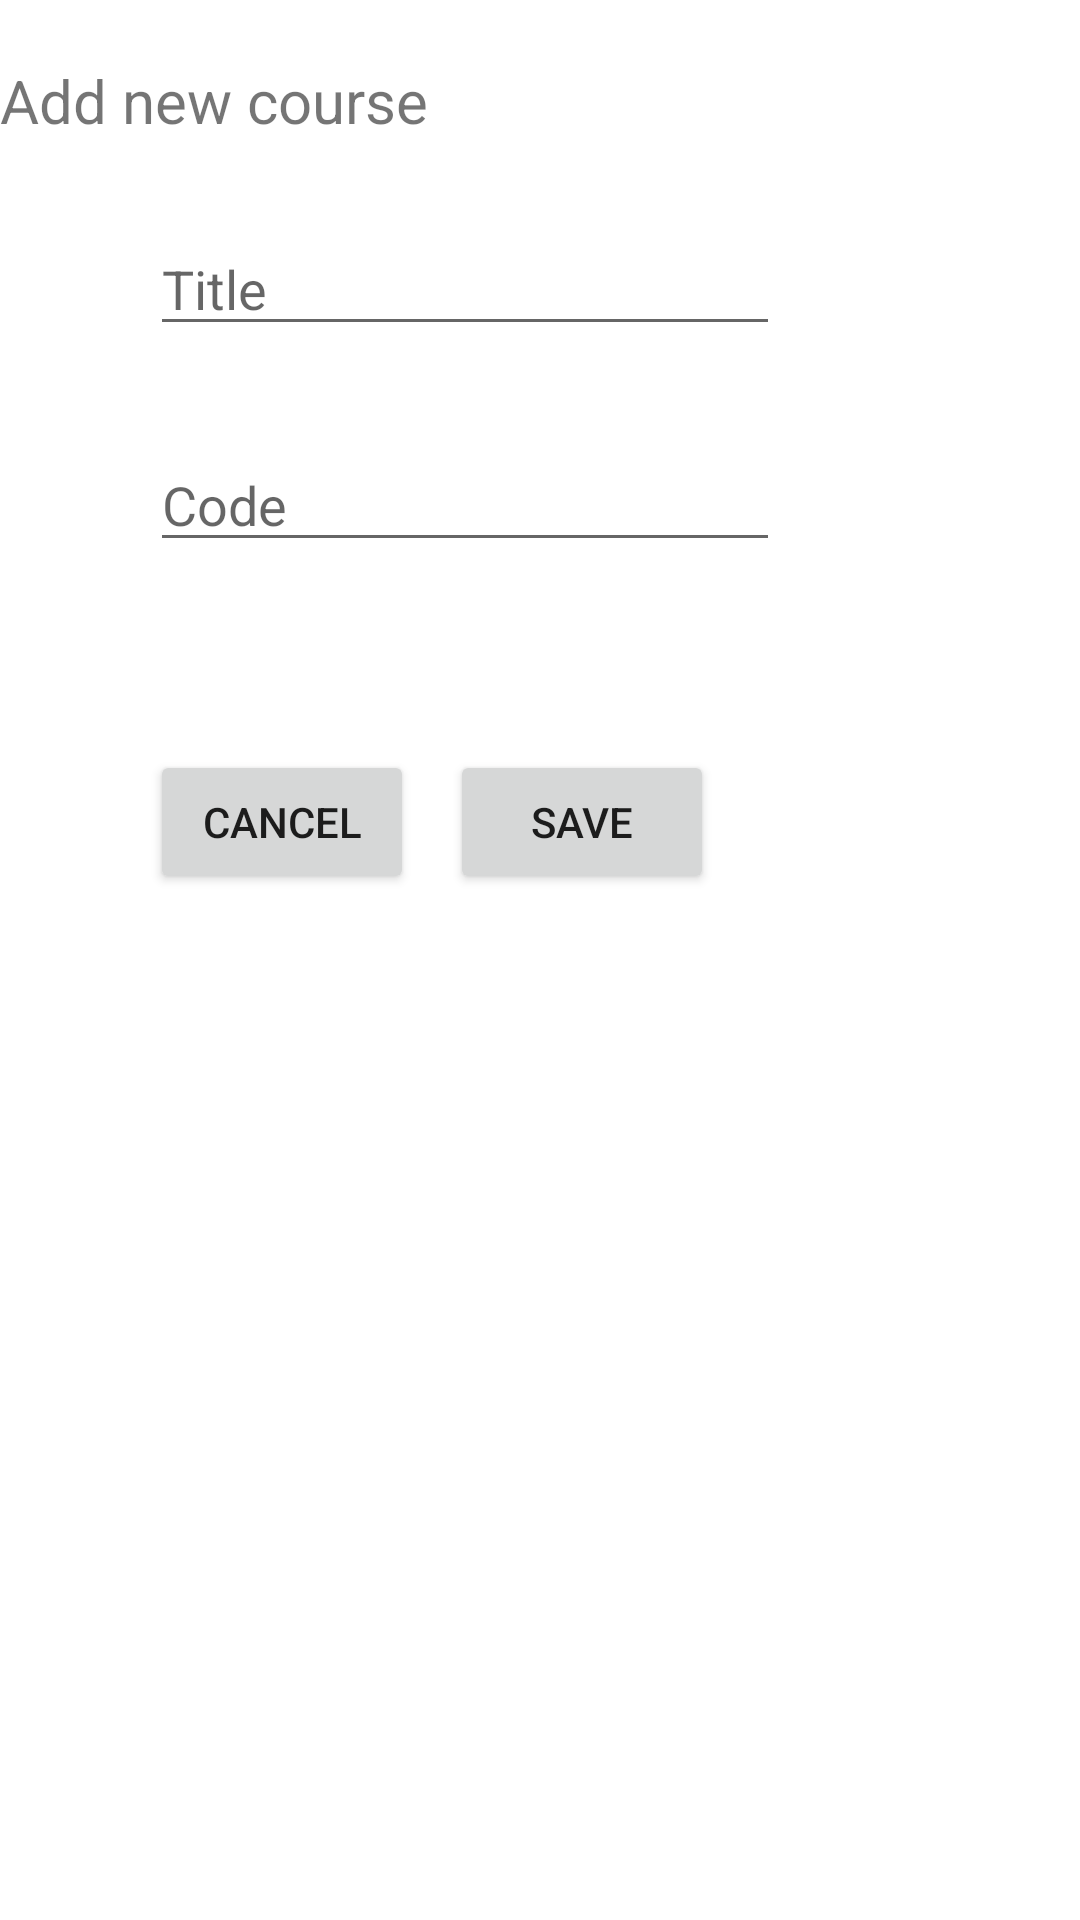

This screen was rendered from an Android layout file. Write that file and the resources it references.
<!-- AndroidManifest.xml: application theme Theme.Assignmen3 -->
<!-- res/layout/fragment_insert_course.xml -->
<?xml version="1.0" encoding="utf-8"?>
<FrameLayout xmlns:android="http://schemas.android.com/apk/res/android"
    xmlns:app="http://schemas.android.com/apk/res-auto"
    android:layout_width="match_parent"
    android:layout_height="match_parent"
    android:layout_marginStart="50dp"
    android:layout_marginLeft="50dp"
    android:layout_marginTop="200dp"
    android:layout_marginEnd="50dp"
    android:layout_marginRight="50dp"
    android:layout_marginBottom="200dp">

    <EditText
        android:id="@+id/assignmentTitleEditText"
        android:layout_width="wrap_content"
        android:layout_height="wrap_content"
        android:layout_centerHorizontal="true"
        android:layout_centerVertical="true"
        android:layout_marginStart="50dp"
        android:layout_marginLeft="50dp"
        android:layout_marginTop="74dp"
        android:layout_marginEnd="50dp"
        android:layout_marginRight="50dp"
        android:ems="10"
        android:hint="Title"
        android:inputType="textPersonName" />

    <EditText
        android:id="@+id/assignmentGradeEditText"
        android:layout_width="wrap_content"
        android:layout_height="wrap_content"
        android:layout_marginStart="50dp"
        android:layout_marginLeft="50dp"
        android:layout_marginTop="146dp"
        android:layout_marginEnd="50dp"
        android:layout_marginRight="50dp"
        android:ems="10"
        android:hint="Code"
        android:inputType="textPersonName" />

    <Button
        android:id="@+id/saveCourseButton"
        android:layout_width="wrap_content"
        android:layout_height="wrap_content"
        android:layout_marginStart="150dp"
        android:layout_marginLeft="150dp"
        android:layout_marginTop="250dp"
        android:text="Save" />

    <Button
        android:id="@+id/cancelCourseButton"
        android:layout_width="wrap_content"
        android:layout_height="wrap_content"
        android:layout_marginStart="50dp"
        android:layout_marginLeft="50dp"
        android:layout_marginTop="250dp"
        android:text="Cancel" />

    <TextView
        android:id="@+id/textView"
        android:layout_width="match_parent"
        android:layout_height="wrap_content"
        android:layout_gravity="center_horizontal"
        android:layout_marginTop="20dp"
        android:textSize="20dp"
        android:text="Add new course"
         />

</FrameLayout>
<!-- resources referenced by this layout -->
<resources>
  <style name="Theme.Assignmen3" parent="Theme.MaterialComponents.DayNight.DarkActionBar">
          
          <item name="colorPrimary">@color/purple_500</item>
          <item name="colorPrimaryVariant">@color/purple_700</item>
          <item name="colorOnPrimary">@color/white</item>
          
          <item name="colorSecondary">@color/teal_200</item>
          <item name="colorSecondaryVariant">@color/teal_700</item>
          <item name="colorOnSecondary">@color/black</item>
          
          <item name="android:statusBarColor" tools:targetApi="l">?attr/colorPrimaryVariant</item>
          
      </style>
  <!-- not gathered from this repository: default colours our renderer supplied (Android Studio template values) -->
  <color name="purple_500">#FF6200EE</color>
  <color name="purple_700">#FF3700B3</color>
  <color name="teal_200">#FF03DAC5</color>
  <color name="teal_700">#FF018786</color>
  <color name="black">#FF000000</color>
  <color name="white">#FFFFFFFF</color>
</resources>
